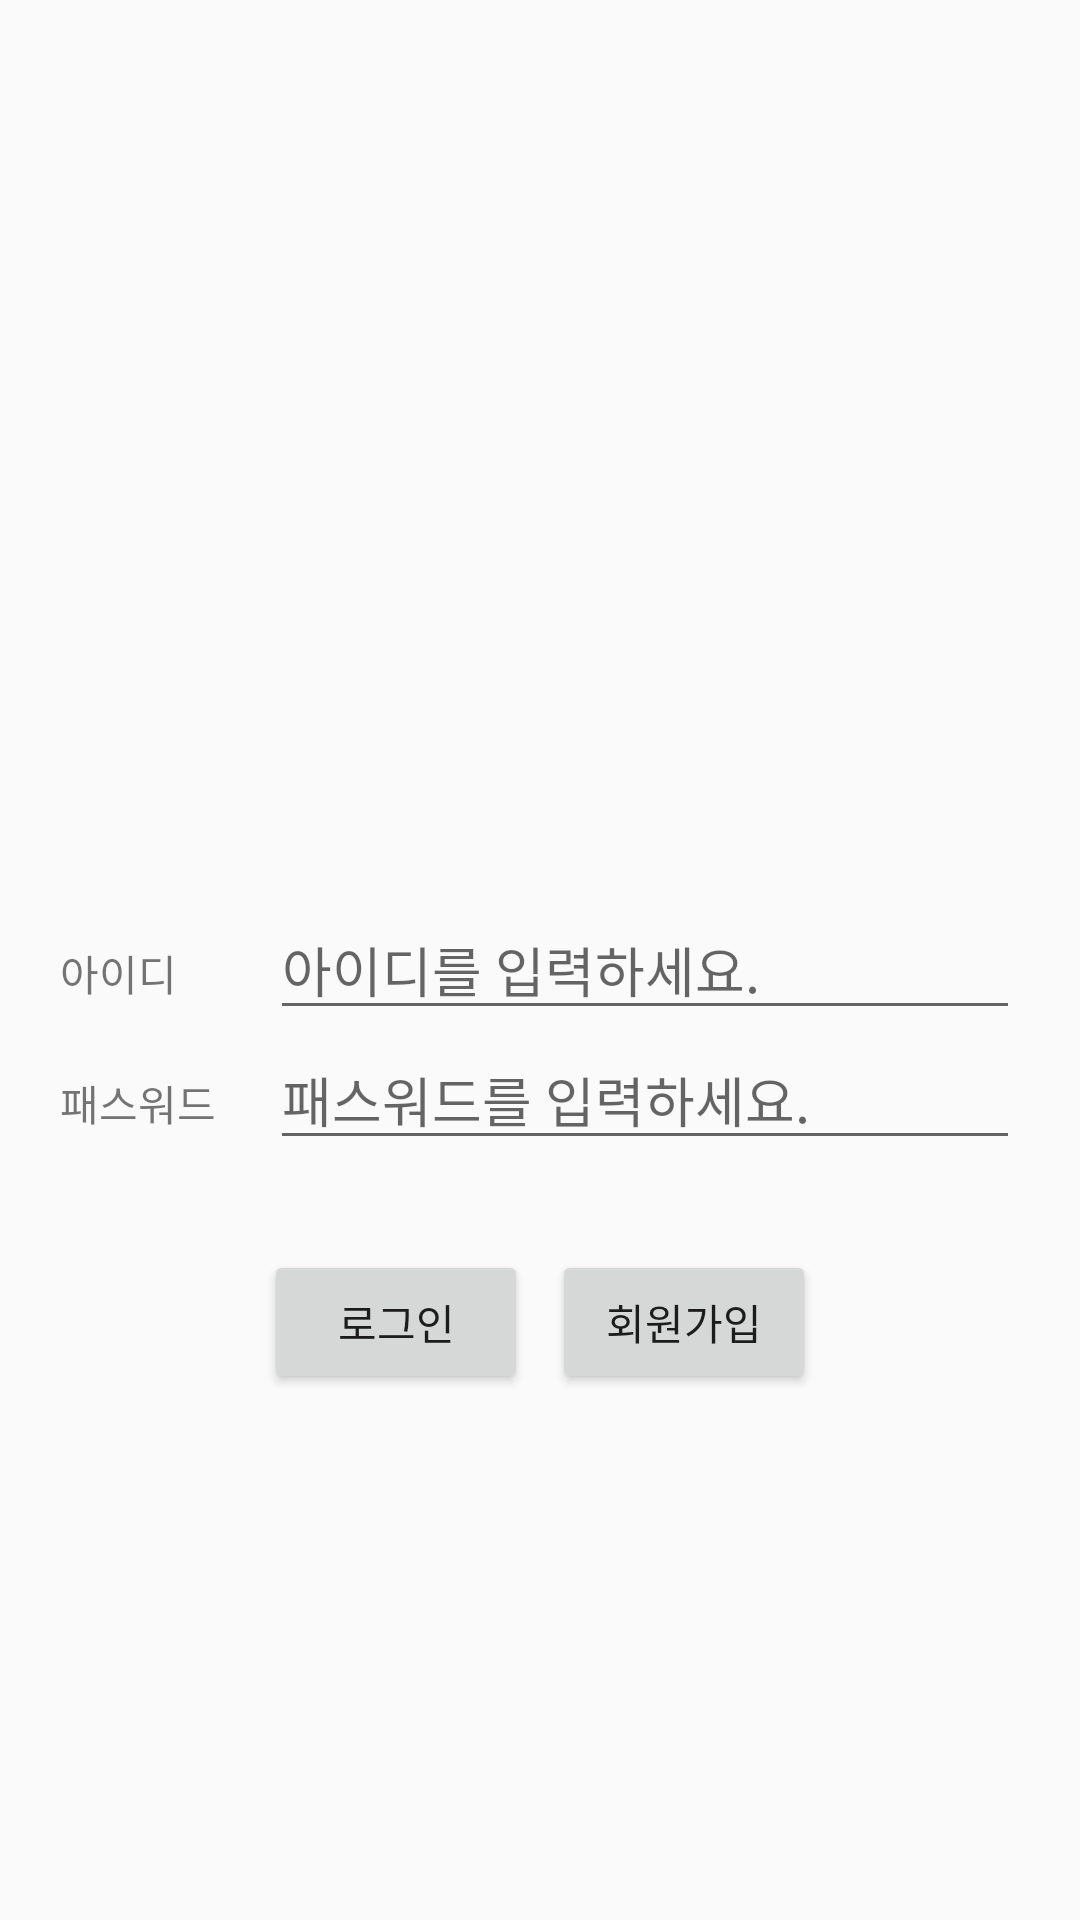

Here is an Android app screen rendered from its layout file. Give the layout XML and the strings, colors and styles it references.
<!-- AndroidManifest.xml: application theme AppTheme -->
<!-- res/layout/activity_login.xml -->
<?xml version="1.0" encoding="utf-8"?>
<androidx.constraintlayout.widget.ConstraintLayout xmlns:android="http://schemas.android.com/apk/res/android"
    xmlns:app="http://schemas.android.com/apk/res-auto"
    xmlns:tools="http://schemas.android.com/tools"
    android:layout_width="match_parent"
    android:layout_height="match_parent"
    tools:context=".LoginActivity">

    <ScrollView
        android:layout_width="match_parent"
        android:layout_height="match_parent"
        app:layout_constraintBottom_toBottomOf="parent"
        app:layout_constraintEnd_toEndOf="parent"
        app:layout_constraintStart_toStartOf="parent"
        app:layout_constraintTop_toTopOf="parent">

        <LinearLayout
            android:layout_width="match_parent"
            android:layout_height="wrap_content"
            android:orientation="vertical">

            <Space
                android:layout_width="match_parent"
                android:layout_height="300dp" />

            <LinearLayout
                android:layout_width="match_parent"
                android:layout_height="match_parent"
                android:orientation="vertical">

                <LinearLayout
                    android:layout_width="match_parent"
                    android:layout_height="wrap_content"
                    android:orientation="horizontal"
                    android:paddingLeft="20dp"
                    android:paddingRight="20dp">

                    <TextView
                        android:id="@+id/idLB"
                        android:layout_width="30dp"
                        android:layout_height="wrap_content"
                        android:layout_weight="1"
                        android:text="@string/idLB" />

                    <EditText
                        android:id="@+id/idInput"
                        android:layout_width="wrap_content"
                        android:layout_height="wrap_content"
                        android:layout_weight="1"
                        android:ems="10"
                        android:hint="@string/idHint"
                        android:inputType="textPersonName" />

                </LinearLayout>

                <LinearLayout
                    android:layout_width="match_parent"
                    android:layout_height="wrap_content"
                    android:orientation="horizontal"
                    android:paddingLeft="20dp"
                    android:paddingRight="20dp">

                    <TextView
                        android:id="@+id/pwLB"
                        android:layout_width="30dp"
                        android:layout_height="wrap_content"
                        android:layout_weight="1"
                        android:text="@string/pwLB" />

                    <EditText
                        android:id="@+id/pwInput"
                        android:layout_width="wrap_content"
                        android:layout_height="wrap_content"
                        android:layout_weight="1"
                        android:ems="10"
                        android:hint="@string/pwHint"
                        android:inputType="textPassword" />

                </LinearLayout>

            </LinearLayout>

            <androidx.constraintlayout.widget.ConstraintLayout
                android:layout_width="match_parent"
                android:layout_height="wrap_content"
                android:layout_marginTop="30dp"
                app:layout_constraintEnd_toEndOf="parent"
                app:layout_constraintHorizontal_bias="0.5"
                app:layout_constraintStart_toStartOf="parent">

                <Button
                    android:id="@+id/loginBtn"
                    android:layout_width="wrap_content"
                    android:layout_height="wrap_content"
                    android:layout_marginStart="80dp"
                    android:layout_marginLeft="80dp"
                    android:text="@string/login"
                    app:layout_constraintEnd_toStartOf="@id/signUpBtn"
                    app:layout_constraintStart_toStartOf="parent"
                    app:layout_constraintTop_toTopOf="parent" />

                <Button
                    android:id="@+id/signUpBtn"
                    android:layout_width="wrap_content"
                    android:layout_height="wrap_content"
                    android:layout_marginEnd="80dp"
                    android:layout_marginRight="80dp"
                    android:text="@string/signUp"
                    app:layout_constraintEnd_toEndOf="parent"
                    app:layout_constraintStart_toEndOf="@id/loginBtn"
                    app:layout_constraintTop_toTopOf="parent" />

            </androidx.constraintlayout.widget.ConstraintLayout>

        </LinearLayout>
    </ScrollView>

</androidx.constraintlayout.widget.ConstraintLayout>
<!-- resources referenced by this layout -->
<resources>
  <string name="idHint">아이디를 입력하세요.</string>
  <string name="idLB">아이디</string>
  <string name="login">로그인</string>
  <string name="pwHint">패스워드를 입력하세요.</string>
  <string name="pwLB">패스워드</string>
  <string name="signUp">회원가입</string>
  <style name="AppTheme" parent="Theme.AppCompat.Light.DarkActionBar">
          
          <item name="colorPrimary">@color/colorPrimary</item>
          <item name="colorPrimaryDark">@color/colorPrimaryDark</item>
          <item name="colorAccent">@color/colorAccent</item>
      </style>
  <!-- not gathered from this repository: default colours our renderer supplied (Android Studio template values) -->
  <color name="colorPrimary">#FF6200EE</color>
  <color name="colorPrimaryDark">#FF3700B3</color>
  <color name="colorAccent">#FF03DAC5</color>
</resources>
